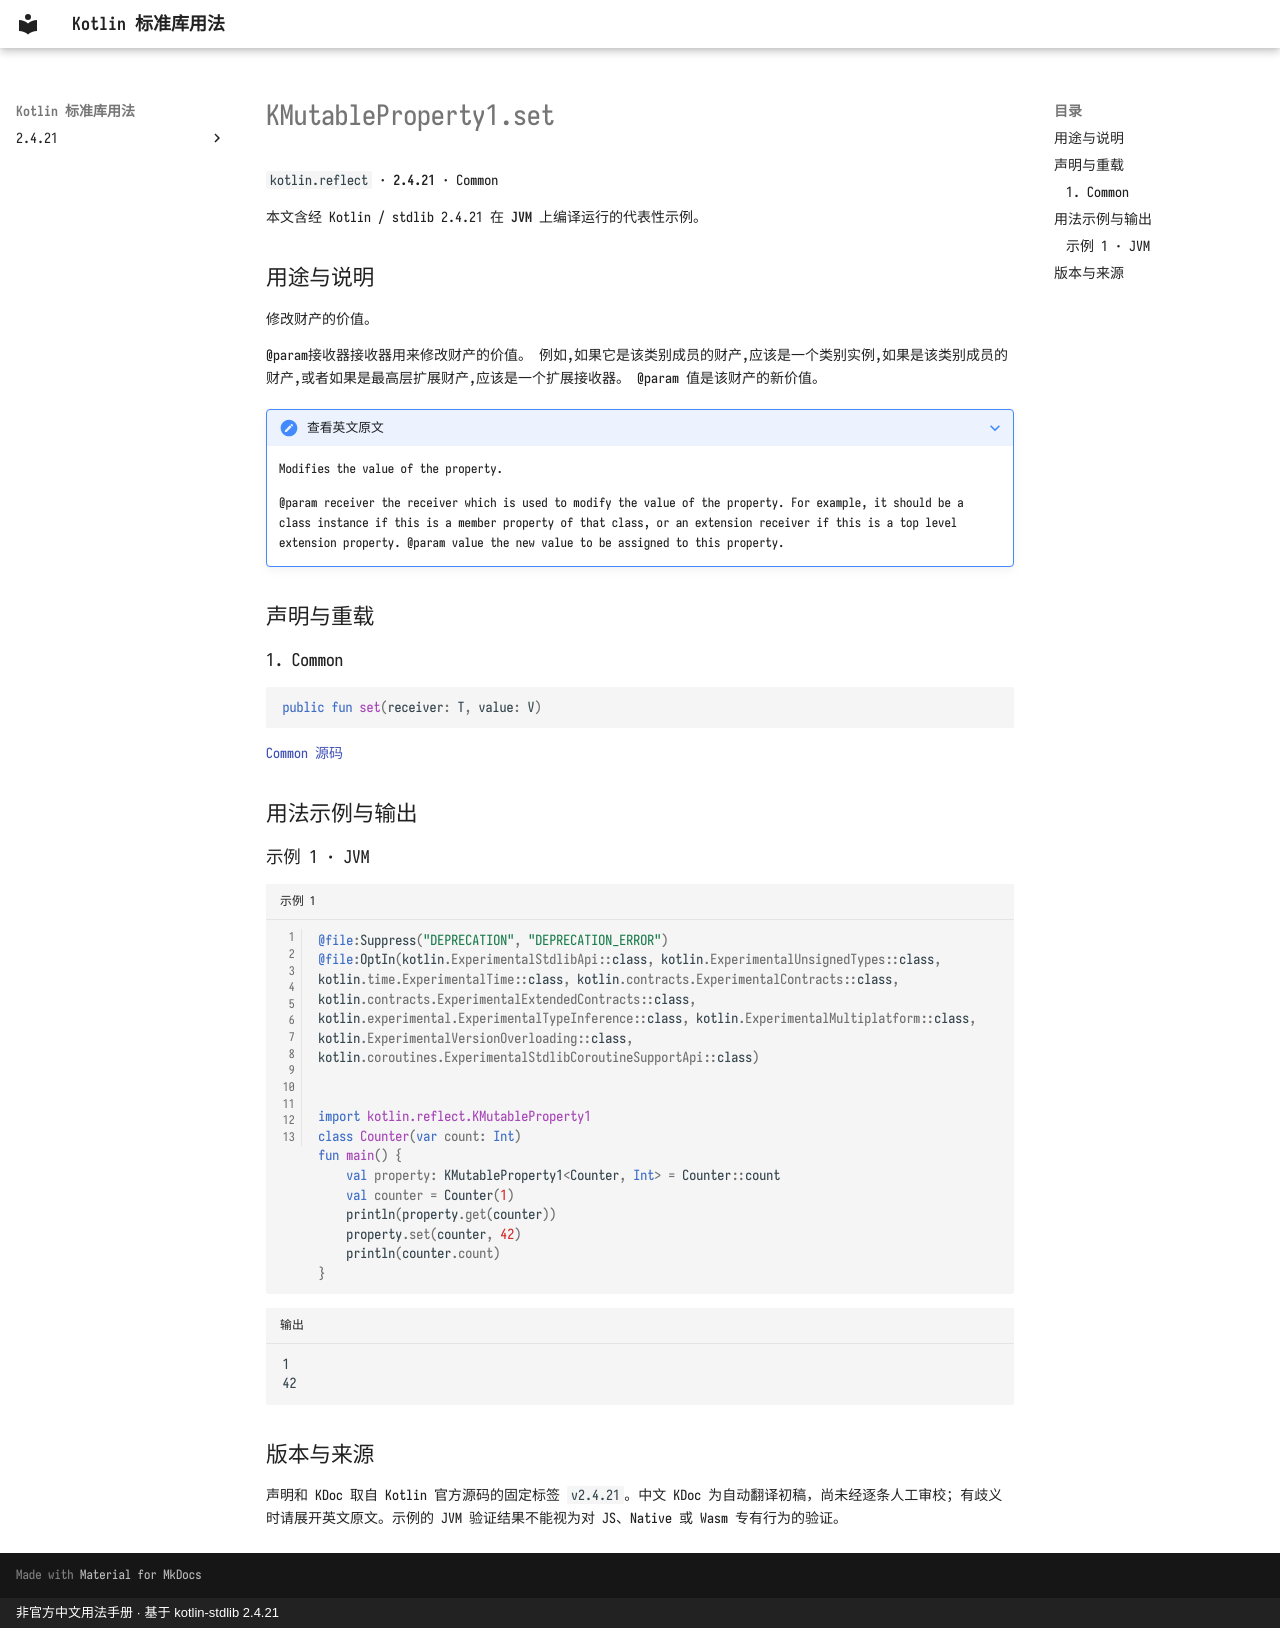

repository: oooooooko/kotlin-stdlib-docs · page: zh/api/kotlin.reflect/kmutableproperty1-set--9621afd9/index.html · generator: mkdocs · copyright: 非官方中文用法手册 · 基于 kotlin-stdlib 2.4.21

# KMutableProperty1.set

`kotlin.reflect` · **2.4.21** · Common

本文含经 Kotlin / stdlib 2.4.21 在 **JVM** 上编译运行的代表性示例。

## 用途与说明

修改财产的价值。

@param接收器接收器用来修改财产的价值。 例如,如果它是该类别成员的财产,应该是一个类别实例,如果是该类别成员的财产,或者如果是最高层扩展财产,应该是一个扩展接收器。 @param 值是该财产的新价值。

??? note "查看英文原文"

    Modifies the value of the property.
    
    @param receiver the receiver which is used to modify the value of the property.
                    For example, it should be a class instance if this is a member property of that class,
                    or an extension receiver if this is a top level extension property.
    @param value the new value to be assigned to this property.

## 声明与重载

### 1. Common

```kotlin
public fun set(receiver: T, value: V)
```

[Common 源码](https://github.com/JetBrains/kotlin/blob/v2.4.21/libraries/stdlib/src/kotlin/reflect/KProperty.kt#L75)

## 用法示例与输出

### 示例 1 · JVM

```kotlin title="示例 1" linenums="1"
@file:Suppress("DEPRECATION", "DEPRECATION_ERROR")
@file:OptIn(kotlin.ExperimentalStdlibApi::class, kotlin.ExperimentalUnsignedTypes::class, kotlin.time.ExperimentalTime::class, kotlin.contracts.ExperimentalContracts::class, kotlin.contracts.ExperimentalExtendedContracts::class, kotlin.experimental.ExperimentalTypeInference::class, kotlin.ExperimentalMultiplatform::class, kotlin.ExperimentalVersionOverloading::class, kotlin.coroutines.ExperimentalStdlibCoroutineSupportApi::class)


import kotlin.reflect.KMutableProperty1
class Counter(var count: Int)
fun main() {
    val property: KMutableProperty1<Counter, Int> = Counter::count
    val counter = Counter(1)
    println(property.get(counter))
    property.set(counter, 42)
    println(counter.count)
}
```

```text title="输出"
1
42
```

## 版本与来源

声明和 KDoc 取自 Kotlin 官方源码的固定标签 `v2.4.21`。中文 KDoc 为自动翻译初稿，尚未经逐条人工审校；有歧义时请展开英文原文。示例的 JVM 验证结果不能视为对 JS、Native 或 Wasm 专有行为的验证。
